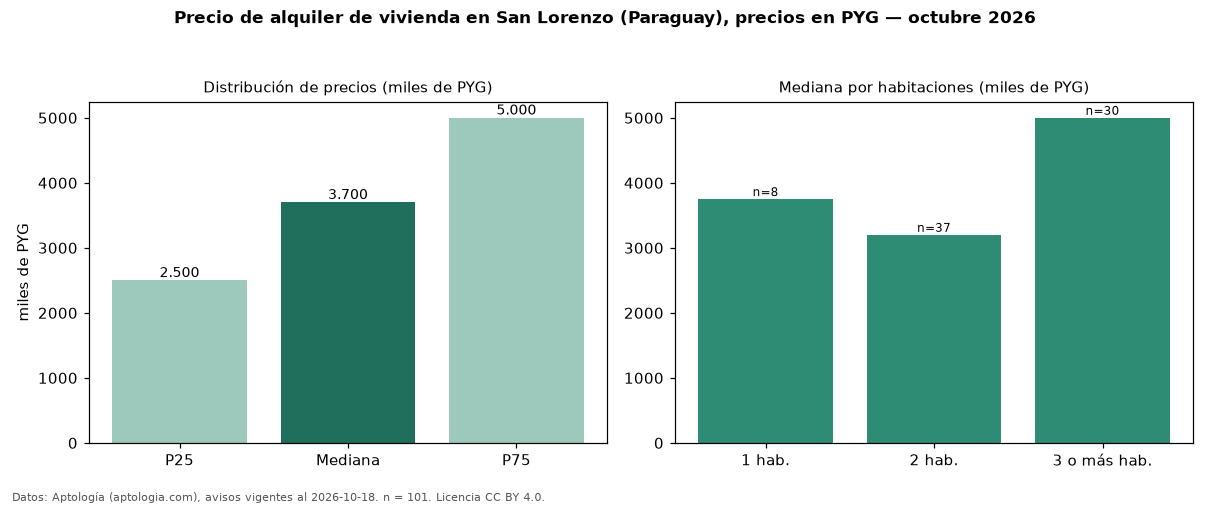

Values plotted in this chart, from the file beside it:
seccion, metrica, valor, moneda, n
precio, p25, 2500000, PYG, 101
precio, mediana, 3700000, PYG, 101
precio, p75, 5000000, PYG, 101
precio, minimo, 1050000, PYG, 101
precio, maximo, 10000000, PYG, 101
m2, mediana_precio_m2, 41667, PYG, 41
m2, area_mediana_m2, 90.0, m2, 41
banos, mediana_banos, 2.0, , 
habitaciones, 1, 3750000, PYG, 8
habitaciones, 2, 3200000, PYG, 37
habitaciones, 3+, 5000000, PYG, 30
fuente, fecha_datos, 2026-10-18, , 
fuente, atribucion, https://www.aptologia.com/py/alquiler/sa…, , 
fuente, licencia, CC BY 4.0, , 
